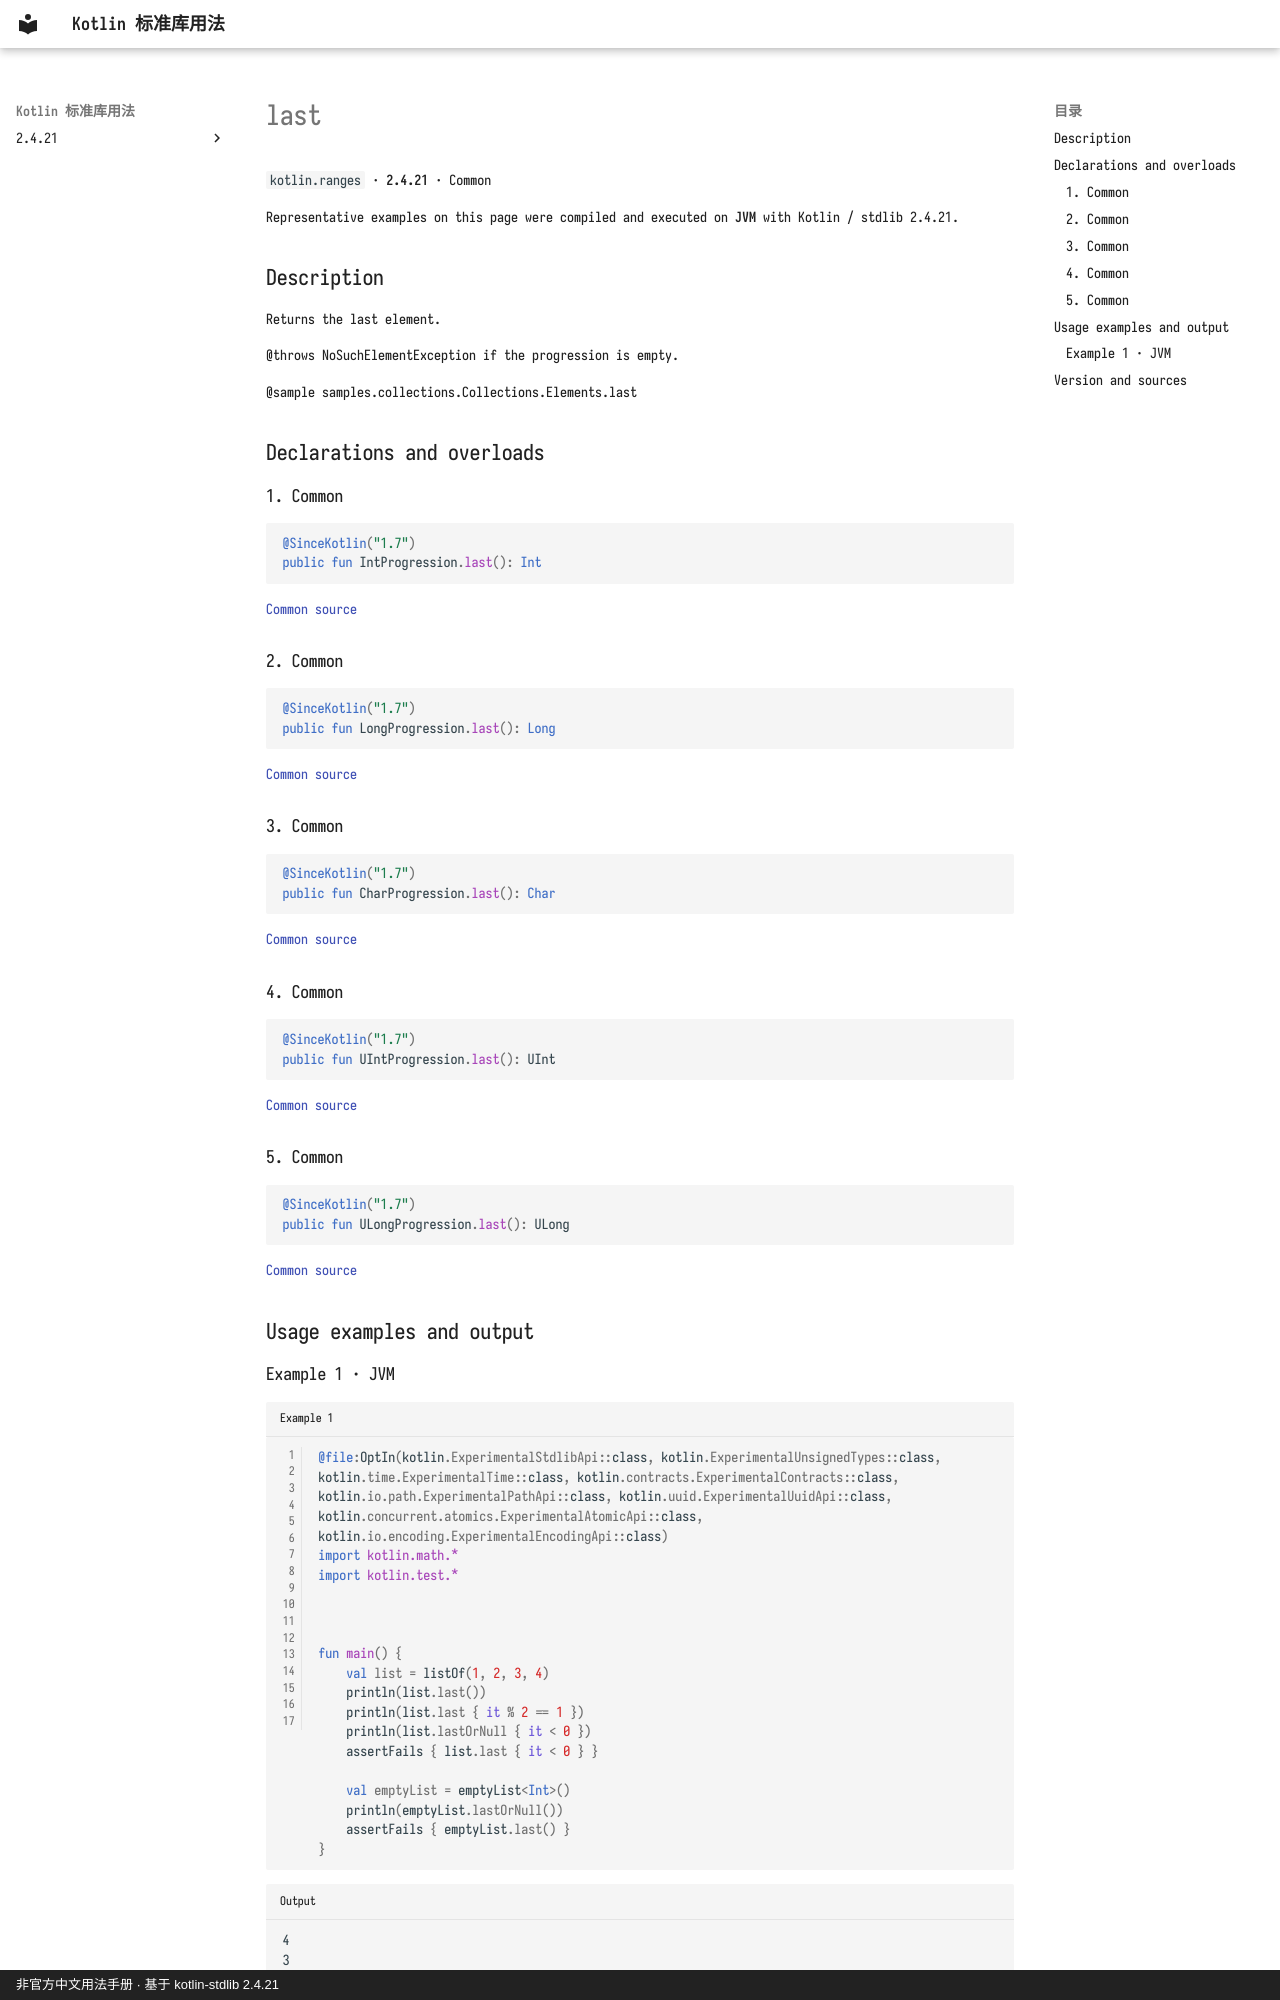

repository: oooooooko/kotlin-stdlib-docs · page: en/api/kotlin.ranges/last--3547cb11/index.html · generator: mkdocs · copyright: 非官方中文用法手册 · 基于 kotlin-stdlib 2.4.21

# last

`kotlin.ranges` · **2.4.21** · Common

Representative examples on this page were compiled and executed on **JVM** with Kotlin / stdlib 2.4.21.

## Description

Returns the last element.

@throws NoSuchElementException if the progression is empty.

@sample samples.collections.Collections.Elements.last

## Declarations and overloads

### 1. Common

```kotlin
@SinceKotlin("1.7")
public fun IntProgression.last(): Int
```

[Common source](https://github.com/JetBrains/kotlin/blob/v2.4.21/libraries/stdlib/common/src/generated/_Ranges.kt#L80)

### 2. Common

```kotlin
@SinceKotlin("1.7")
public fun LongProgression.last(): Long
```

[Common source](https://github.com/JetBrains/kotlin/blob/v2.4.21/libraries/stdlib/common/src/generated/_Ranges.kt#L94)

### 3. Common

```kotlin
@SinceKotlin("1.7")
public fun CharProgression.last(): Char
```

[Common source](https://github.com/JetBrains/kotlin/blob/v2.4.21/libraries/stdlib/common/src/generated/_Ranges.kt#L108)

### 4. Common

```kotlin
@SinceKotlin("1.7")
public fun UIntProgression.last(): UInt
```

[Common source](https://github.com/JetBrains/kotlin/blob/v2.4.21/libraries/stdlib/common/src/generated/_URanges.kt#L60)

### 5. Common

```kotlin
@SinceKotlin("1.7")
public fun ULongProgression.last(): ULong
```

[Common source](https://github.com/JetBrains/kotlin/blob/v2.4.21/libraries/stdlib/common/src/generated/_URanges.kt#L74)

## Usage examples and output
